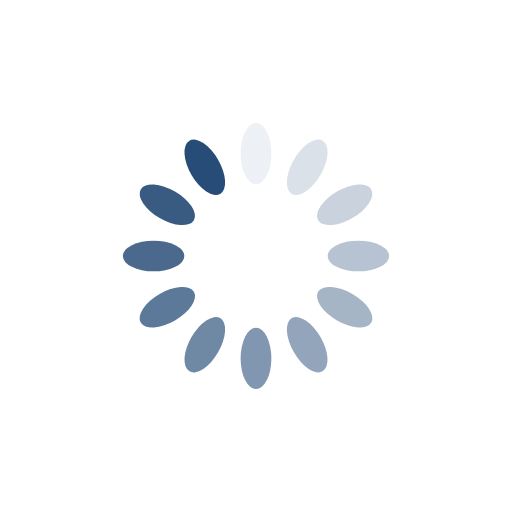
t = 0.00 s
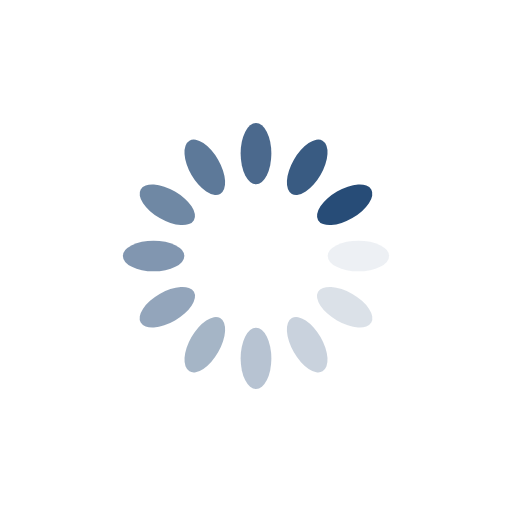
t = 0.25 s
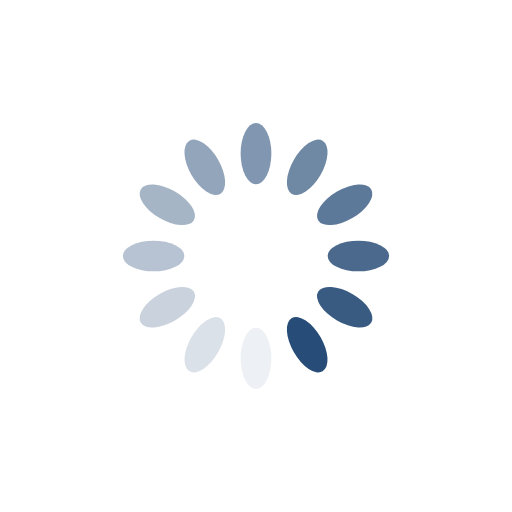
t = 0.50 s
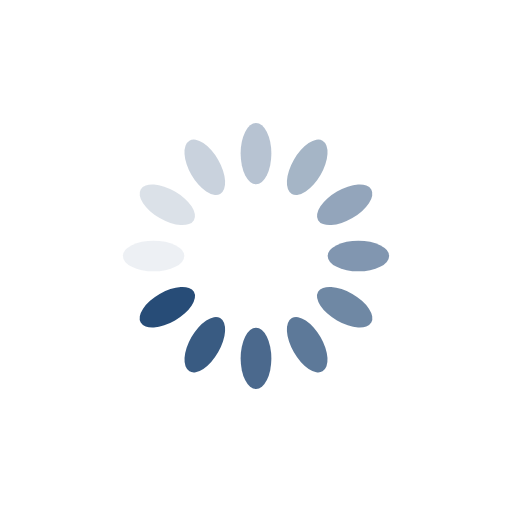
t = 0.75 s

The animated SVG that drew these frames (rendered in a browser with its animation timeline set to each time). Animation: 12 SMIL elements (animate=12); one cycle of 1.00 s, repeats indefinitely.

<?xml version="1.0" encoding="utf-8"?>
<svg xmlns="http://www.w3.org/2000/svg" xmlns:xlink="http://www.w3.org/1999/xlink" style="margin: auto; background: rgba(0, 0, 0, 0) none repeat scroll 0% 0%; display: block; shape-rendering: auto;" width="200px" height="200px" viewBox="0 0 100 100" preserveAspectRatio="xMidYMid">
<g transform="rotate(0 50 50)">
  <rect x="47" y="24" rx="3" ry="6" width="6" height="12" fill="#274c77">
    <animate attributeName="opacity" values="1;0" keyTimes="0;1" dur="1s" begin="-0.9166666666666666s" repeatCount="indefinite"></animate>
  </rect>
</g><g transform="rotate(30 50 50)">
  <rect x="47" y="24" rx="3" ry="6" width="6" height="12" fill="#274c77">
    <animate attributeName="opacity" values="1;0" keyTimes="0;1" dur="1s" begin="-0.8333333333333334s" repeatCount="indefinite"></animate>
  </rect>
</g><g transform="rotate(60 50 50)">
  <rect x="47" y="24" rx="3" ry="6" width="6" height="12" fill="#274c77">
    <animate attributeName="opacity" values="1;0" keyTimes="0;1" dur="1s" begin="-0.75s" repeatCount="indefinite"></animate>
  </rect>
</g><g transform="rotate(90 50 50)">
  <rect x="47" y="24" rx="3" ry="6" width="6" height="12" fill="#274c77">
    <animate attributeName="opacity" values="1;0" keyTimes="0;1" dur="1s" begin="-0.6666666666666666s" repeatCount="indefinite"></animate>
  </rect>
</g><g transform="rotate(120 50 50)">
  <rect x="47" y="24" rx="3" ry="6" width="6" height="12" fill="#274c77">
    <animate attributeName="opacity" values="1;0" keyTimes="0;1" dur="1s" begin="-0.5833333333333334s" repeatCount="indefinite"></animate>
  </rect>
</g><g transform="rotate(150 50 50)">
  <rect x="47" y="24" rx="3" ry="6" width="6" height="12" fill="#274c77">
    <animate attributeName="opacity" values="1;0" keyTimes="0;1" dur="1s" begin="-0.5s" repeatCount="indefinite"></animate>
  </rect>
</g><g transform="rotate(180 50 50)">
  <rect x="47" y="24" rx="3" ry="6" width="6" height="12" fill="#274c77">
    <animate attributeName="opacity" values="1;0" keyTimes="0;1" dur="1s" begin="-0.4166666666666667s" repeatCount="indefinite"></animate>
  </rect>
</g><g transform="rotate(210 50 50)">
  <rect x="47" y="24" rx="3" ry="6" width="6" height="12" fill="#274c77">
    <animate attributeName="opacity" values="1;0" keyTimes="0;1" dur="1s" begin="-0.3333333333333333s" repeatCount="indefinite"></animate>
  </rect>
</g><g transform="rotate(240 50 50)">
  <rect x="47" y="24" rx="3" ry="6" width="6" height="12" fill="#274c77">
    <animate attributeName="opacity" values="1;0" keyTimes="0;1" dur="1s" begin="-0.25s" repeatCount="indefinite"></animate>
  </rect>
</g><g transform="rotate(270 50 50)">
  <rect x="47" y="24" rx="3" ry="6" width="6" height="12" fill="#274c77">
    <animate attributeName="opacity" values="1;0" keyTimes="0;1" dur="1s" begin="-0.16666666666666666s" repeatCount="indefinite"></animate>
  </rect>
</g><g transform="rotate(300 50 50)">
  <rect x="47" y="24" rx="3" ry="6" width="6" height="12" fill="#274c77">
    <animate attributeName="opacity" values="1;0" keyTimes="0;1" dur="1s" begin="-0.08333333333333333s" repeatCount="indefinite"></animate>
  </rect>
</g><g transform="rotate(330 50 50)">
  <rect x="47" y="24" rx="3" ry="6" width="6" height="12" fill="#274c77">
    <animate attributeName="opacity" values="1;0" keyTimes="0;1" dur="1s" begin="0s" repeatCount="indefinite"></animate>
  </rect>
</g>
<!-- [ldio] generated by https://loading.io/ --></svg>